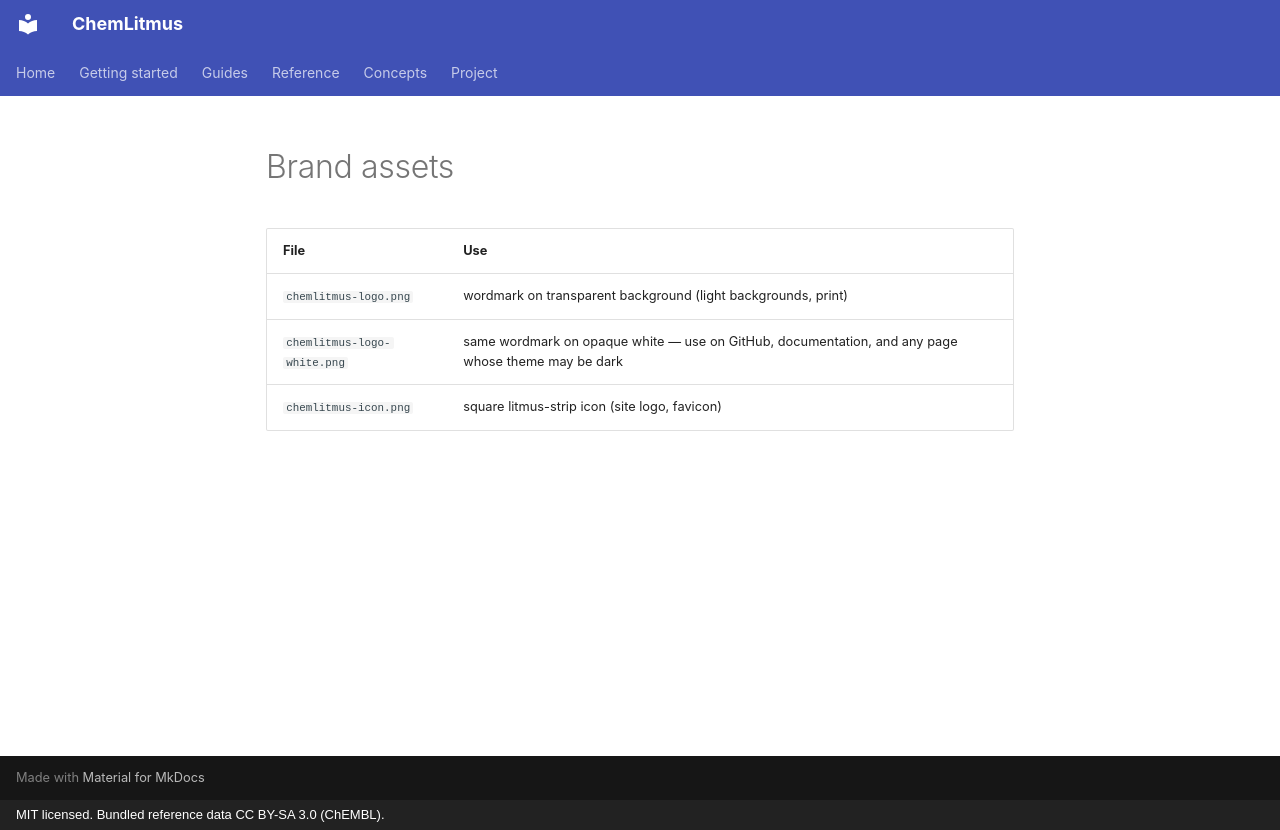

repository: AtharvaTilewale/ChemLitmus · page: assets/index.html · generator: mkdocs · copyright: MIT licensed. Bundled reference data CC BY-SA 3.0 (ChEMBL).

# Brand assets

| File | Use |
|---|---|
| `chemlitmus-logo.png` | wordmark on transparent background (light backgrounds, print) |
| `chemlitmus-logo-white.png` | same wordmark on opaque white — use on GitHub, documentation, and any page whose theme may be dark |
| `chemlitmus-icon.png` | square litmus-strip icon (site logo, favicon) |
